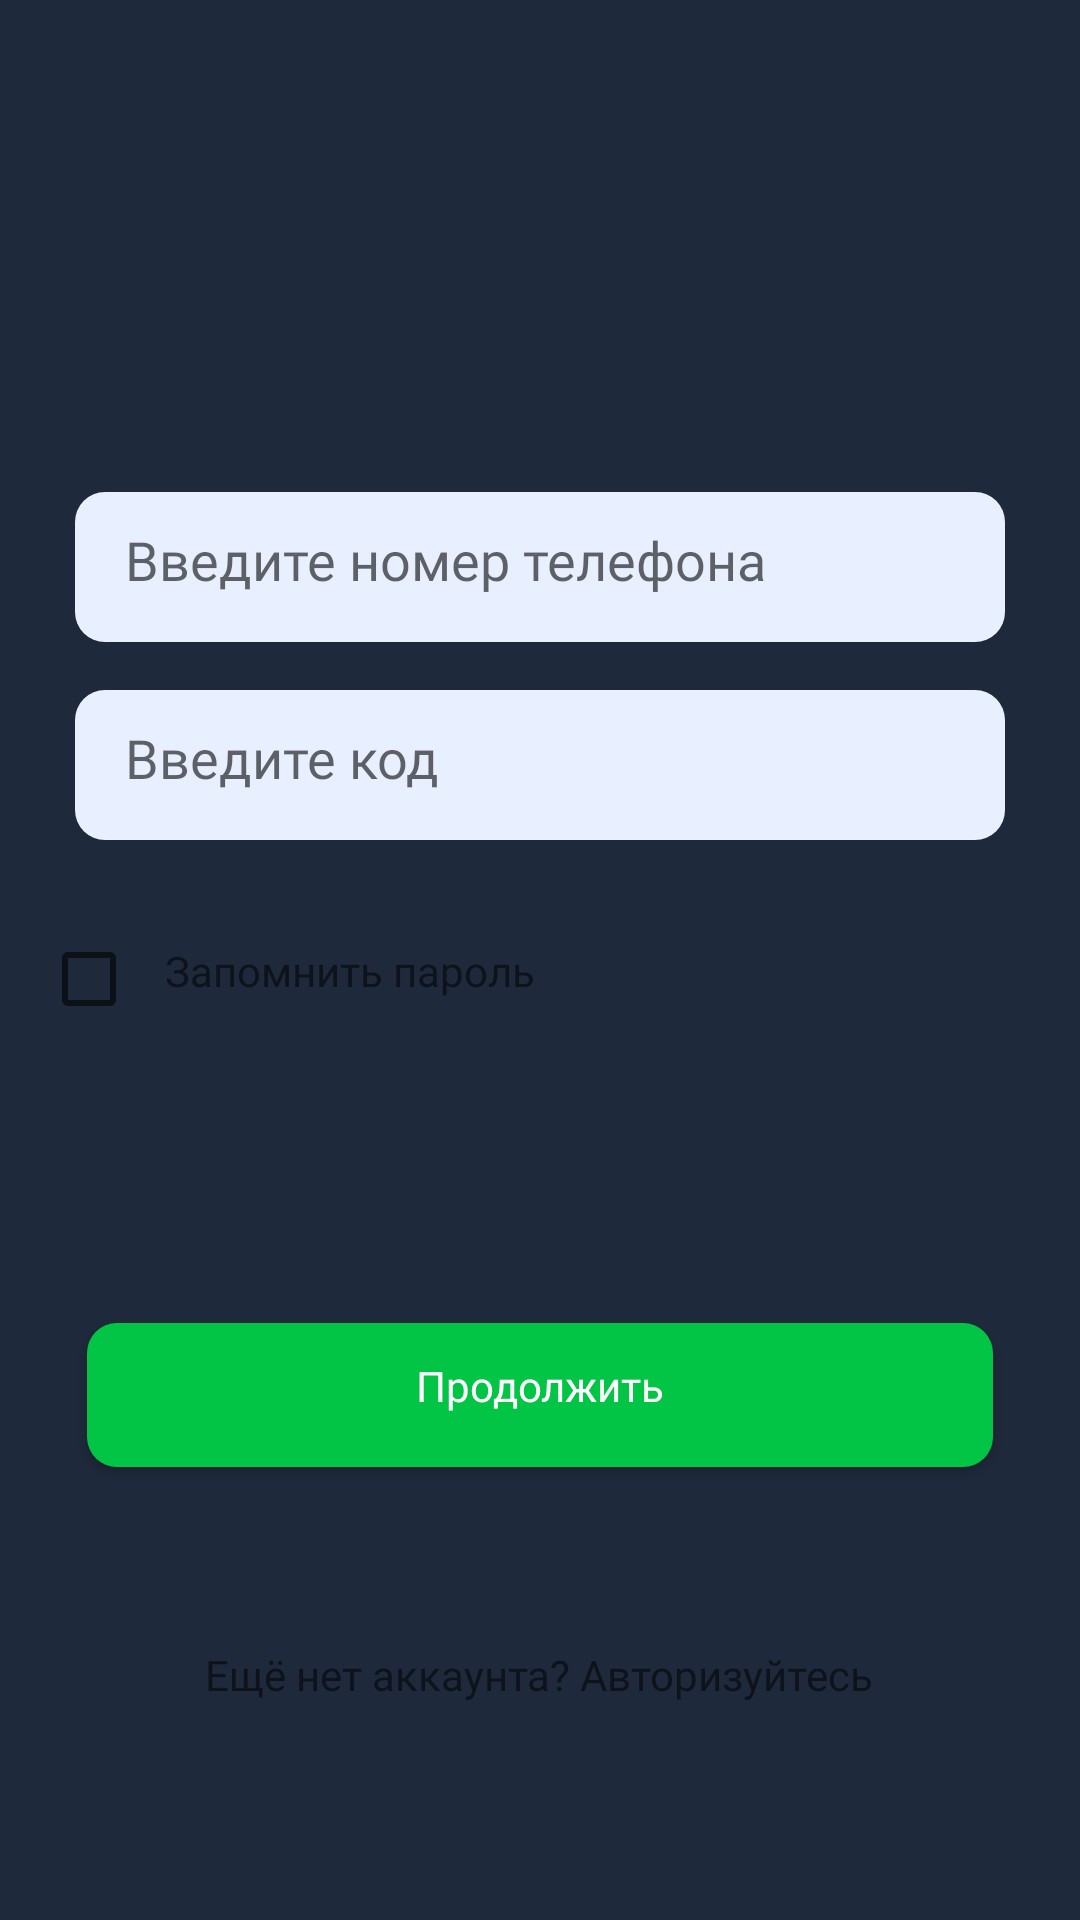

Layout XML and referenced resources for this Android screen:
<!-- AndroidManifest.xml: application theme Theme.HTIApp -->
<!-- res/layout/activity_login.xml -->
<?xml version="1.0" encoding="utf-8"?>
<androidx.constraintlayout.widget.ConstraintLayout xmlns:android="http://schemas.android.com/apk/res/android"
    xmlns:app="http://schemas.android.com/apk/res-auto"
    xmlns:tools="http://schemas.android.com/tools"
    android:layout_width="match_parent"
    android:layout_height="match_parent"
    android:background="#1E293B"

    tools:context=".registration.LoginActivity">

    <EditText
        android:id="@+id/username"
        android:layout_width="match_parent"
        android:layout_height="50dp"
        android:layout_marginHorizontal="25dp"
        android:layout_marginTop="164dp"
        android:background="@drawable/textfield"
        android:fontFamily="@font/display_light"
        android:hint="@string/phone_number"
        android:inputType="textEmailAddress"
        android:selectAllOnFocus="true"
        app:layout_constraintEnd_toEndOf="parent"
        app:layout_constraintStart_toStartOf="parent"
        app:layout_constraintTop_toTopOf="parent" />

    <CheckBox
        android:id="@+id/checkBoxColor"
        android:layout_width="wrap_content"
        android:layout_height="wrap_content"
        app:layout_constraintBottom_toBottomOf="parent"
        app:layout_constraintEnd_toEndOf="parent"
        app:layout_constraintHorizontal_bias="0.044"
        app:layout_constraintStart_toStartOf="parent"
        app:layout_constraintTop_toBottomOf="@+id/password"
        app:layout_constraintVertical_bias="0.072" />

    <TextView
        android:id="@+id/remember_password"
        android:layout_width="wrap_content"
        android:layout_height="wrap_content"
        android:fontFamily="@font/display_light"
        android:text="@string/remember_password"
        app:layout_constraintBottom_toBottomOf="parent"
        app:layout_constraintEnd_toEndOf="parent"
        app:layout_constraintHorizontal_bias="0.232"
        app:layout_constraintStart_toStartOf="parent"
        app:layout_constraintTop_toBottomOf="@+id/password"
        app:layout_constraintVertical_bias="0.1" />

    <EditText
        android:id="@+id/password"
        android:layout_width="match_parent"
        android:layout_marginHorizontal="25dp"
        android:layout_height="50dp"
        android:layout_marginTop="16dp"
        android:background="@drawable/textfield"
        android:fontFamily="@font/display_light"
        android:hint="@string/prompt_code"
        android:imeActionLabel="@string/action_sign_in_short"
        android:imeOptions="actionDone"
        android:inputType="textPassword"
        android:selectAllOnFocus="true"
        app:layout_constraintEnd_toEndOf="parent"
        app:layout_constraintStart_toStartOf="parent"
        app:layout_constraintTop_toBottomOf="@+id/username" />

    <androidx.appcompat.widget.AppCompatButton
        android:id="@+id/login"
        android:layout_width="match_parent"
        android:layout_marginHorizontal="25dp"
        android:layout_height="60dp"
        android:layout_gravity="start"
        android:layout_marginTop="16dp"
        android:layout_marginBottom="64dp"
        android:background="@drawable/button"
        android:enabled="true"
        android:fontFamily="@font/inter_regular"
        android:text="@string/login"
        android:textColor="#FFFFFF"
        android:textAllCaps="false"
        app:layout_constraintBottom_toBottomOf="parent"
        app:layout_constraintEnd_toEndOf="parent"
        app:layout_constraintStart_toStartOf="parent"
        app:layout_constraintTop_toBottomOf="@+id/password"
        app:layout_constraintVertical_bias="0.632" />

    <ProgressBar
        android:id="@+id/loading"
        android:layout_width="wrap_content"
        android:layout_height="wrap_content"
        android:layout_gravity="center"
        android:layout_marginTop="64dp"
        android:layout_marginBottom="64dp"
        android:visibility="gone"
        app:layout_constraintBottom_toBottomOf="parent"
        app:layout_constraintEnd_toEndOf="@+id/password"
        app:layout_constraintStart_toStartOf="@+id/password"
        app:layout_constraintTop_toTopOf="parent"
        app:layout_constraintVertical_bias="0.3" />

    <TextView
        android:id="@+id/lets_register"
        android:layout_width="wrap_content"
        android:layout_height="wrap_content"
        android:fontFamily="@font/display_light"
        android:linksClickable="true"
        android:text="@string/register_invite"
        app:layout_constraintBottom_toBottomOf="parent"
        app:layout_constraintEnd_toEndOf="parent"
        app:layout_constraintHorizontal_bias="0.497"
        app:layout_constraintStart_toStartOf="parent"
        app:layout_constraintTop_toBottomOf="@+id/password"
        app:layout_constraintVertical_bias="0.788" />


</androidx.constraintlayout.widget.ConstraintLayout>
<!-- resources referenced by this layout -->
<resources>
  <!-- drawable button (drawable) -->
  <?xml version="1.0" encoding="utf-8"?>
  <inset xmlns:android="http://schemas.android.com/apk/res/android"
      android:insetBottom="6dp"
      android:insetLeft="4dp"
      android:insetRight="4dp"
      android:insetTop="6dp">
  
      <ripple android:color="?attr/colorControlHighlight">
  
          <item>
              <shape android:shape="rectangle"
                  android:backgroundTint="#03C545">
                  <corners android:radius="10dp"/>
                  <padding android:bottom="6dp"/>
                  <solid android:color="#03C545"/>
              </shape>
          </item>
      </ripple>
  </inset>
  <!-- drawable textfield (drawable) -->
  <?xml version="1.0" encoding="utf-8"?>
  <inset xmlns:android="http://schemas.android.com/apk/res/android"
      android:insetBottom="0dp"
      android:insetLeft="0dp"
      android:insetRight="0dp"
      android:insetTop="0dp">
      <ripple android:color="?attr/colorControlHighlight">
          <item>
              <shape android:shape="rectangle"
                  android:tint="#E8EFFF">
                  <corners android:radius="10dp"/>
                  <solid android:color="#E8EFFF"/>
                  <padding android:bottom="6dp"/>
              </shape>
          </item>
      </ripple>
  </inset>
  <string name="action_sign_in_short">Sign in</string>
  <string name="login">Продолжить</string>
  <string name="phone_number">ㅤВведите номер телефона</string>
  <string name="prompt_code">ㅤВведите код</string>
  <string name="register_invite">Ещё нет аккаунта? Авторизуйтесь</string>
  <string name="remember_password">Запомнить пароль</string>
  <style name="Theme.HTIApp" parent="Theme.MaterialComponents.DayNight.NoActionBar">
          
          <item name="colorPrimary">#03C545</item>
          <item name="colorPrimaryVariant">@color/purple_700</item>
          <item name="colorOnPrimary">@color/white</item>
          
          <item name="colorSecondary">@color/teal_200</item>
          <item name="colorSecondaryVariant">@color/teal_700</item>
          <item name="colorOnSecondary">@color/black</item>
          
          <item name="android:statusBarColor" tools:targetApi="l">#03C545</item>
          
      </style>
  <color name="purple_700">#FF3700B3</color>
  <color name="white">#FFFFFFFF</color>
  <color name="teal_200">#FF03DAC5</color>
  <color name="teal_700">#FF018786</color>
  <color name="black">#FF000000</color>
</resources>
